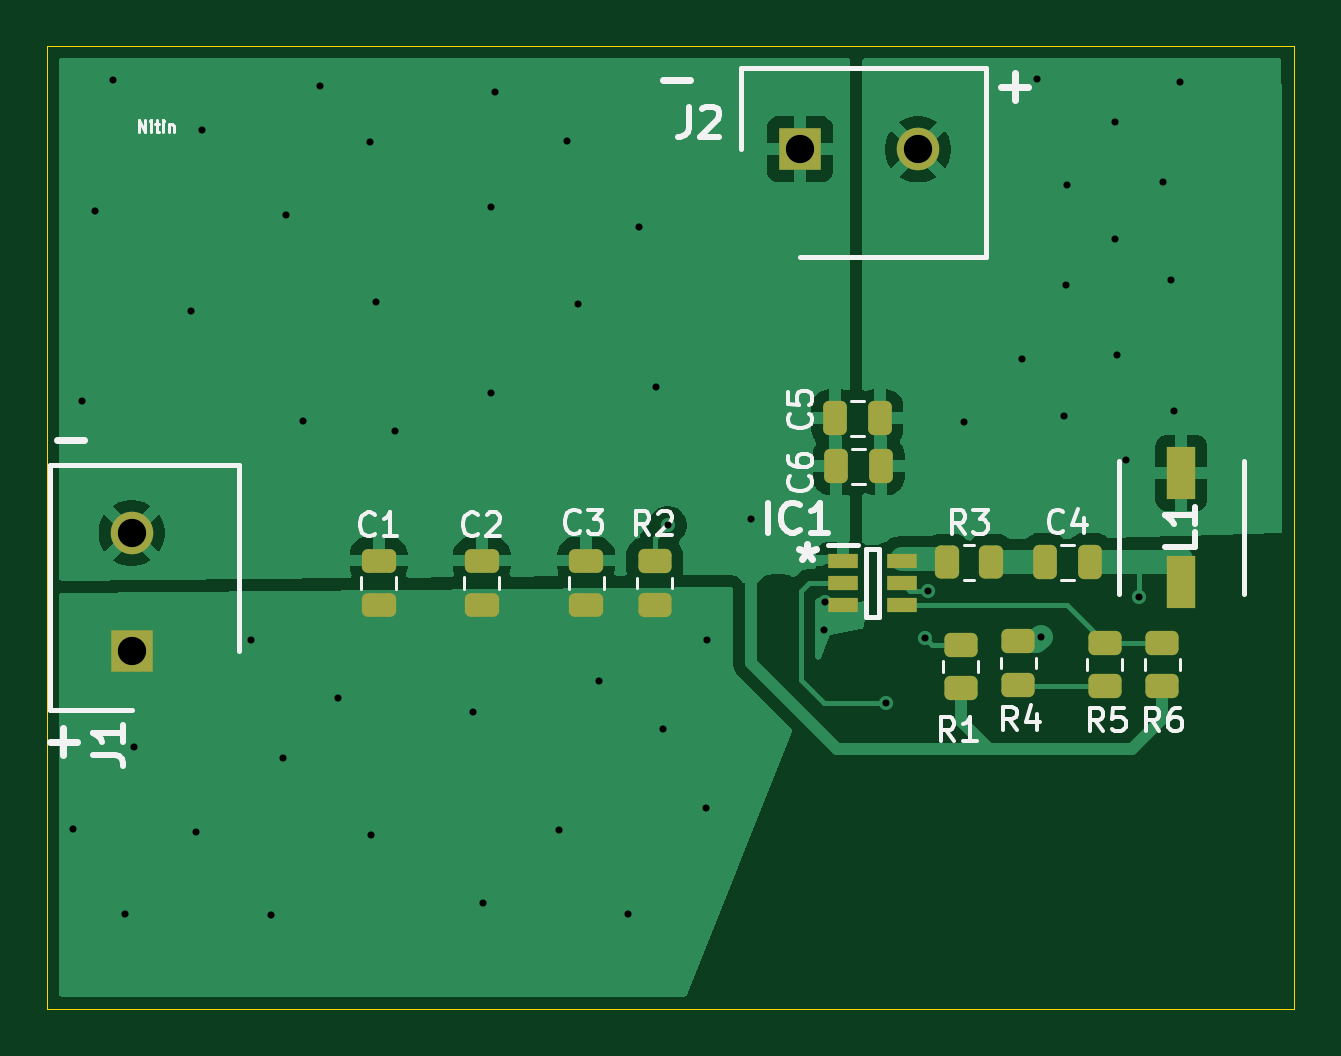
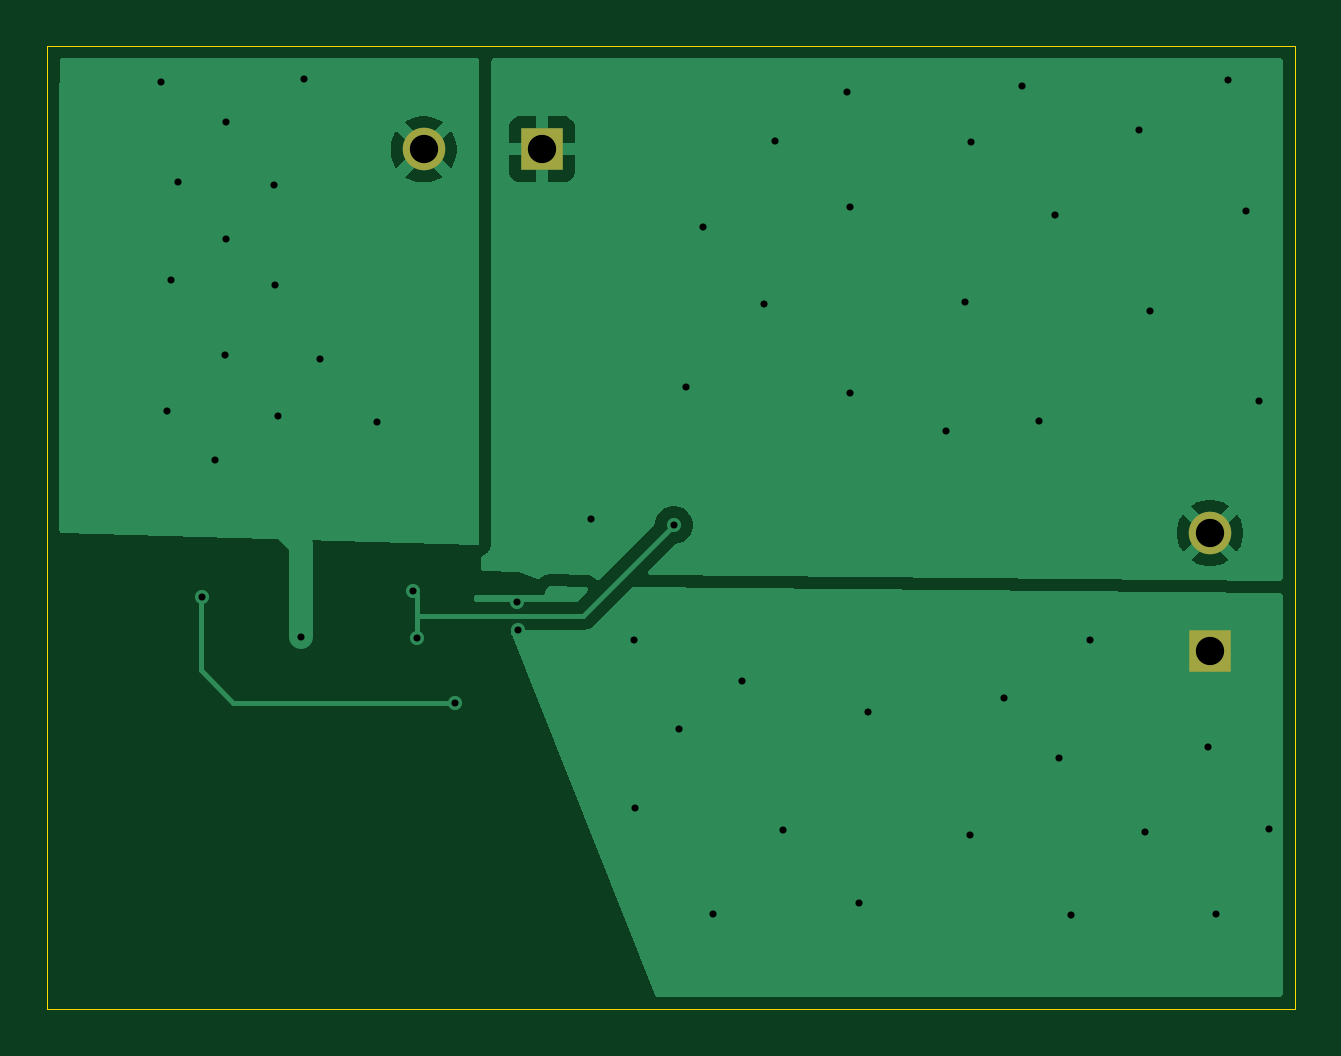
Circuit board: 11 layer files. Board 52.8 x 40.7 mm.
- bottom_copper: Buck_Convertor_Assi-B_Cu.gbr (14306 bytes)
- bottom_mask: Buck_Convertor_Assi-B_Mask.gbr (666 bytes)
- paste: Buck_Convertor_Assi-B_Paste.gbr (462 bytes)
- bottom_silk: Buck_Convertor_Assi-B_Silkscreen.gbr (463 bytes)
- outline: Buck_Convertor_Assi-Edge_Cuts.gbr (616 bytes)
- top_copper: Buck_Convertor_Assi-F_Cu.gbr (35200 bytes)
- top_mask: Buck_Convertor_Assi-F_Mask.gbr (2894 bytes)
- paste: Buck_Convertor_Assi-F_Paste.gbr (2690 bytes)
- top_silk: Buck_Convertor_Assi-F_Silkscreen.gbr (21708 bytes)
- drill: Buck_Convertor_Assi-NPTH.drl (269 bytes)
- drill: Buck_Convertor_Assi-PTH.drl (1395 bytes)

=== bottom_copper: Buck_Convertor_Assi-B_Cu.gbr (14306 bytes, source omitted) ===
=== bottom_mask: Buck_Convertor_Assi-B_Mask.gbr ===
%TF.GenerationSoftware,KiCad,Pcbnew,9.0.2*%
%TF.CreationDate,2026-10-20T20:48:03+05:30*%
%TF.ProjectId,Buck_Convertor_Assi,4275636b-5f43-46f6-9e76-6572746f725f,rev?*%
%TF.SameCoordinates,Original*%
%TF.FileFunction,Soldermask,Bot*%
%TF.FilePolarity,Negative*%
%FSLAX46Y46*%
G04 Gerber Fmt 4.6, Leading zero omitted, Abs format (unit mm)*
G04 Created by KiCad (PCBNEW 9.0.2) date 2026-10-20 20:48:03*
%MOMM*%
%LPD*%
G01*
G04 APERTURE LIST*
%ADD10R,1.800000X1.800000*%
%ADD11C,1.800000*%
G04 APERTURE END LIST*
D10*
%TO.C,J1*%
X87740400Y-86012000D03*
D11*
X87740400Y-81012000D03*
%TD*%
D10*
%TO.C,J2*%
X116027200Y-64770000D03*
D11*
X121027200Y-64770000D03*
%TD*%
M02*

=== paste: Buck_Convertor_Assi-B_Paste.gbr ===
%TF.GenerationSoftware,KiCad,Pcbnew,9.0.2*%
%TF.CreationDate,2026-10-20T20:48:03+05:30*%
%TF.ProjectId,Buck_Convertor_Assi,4275636b-5f43-46f6-9e76-6572746f725f,rev?*%
%TF.SameCoordinates,Original*%
%TF.FileFunction,Paste,Bot*%
%TF.FilePolarity,Positive*%
%FSLAX46Y46*%
G04 Gerber Fmt 4.6, Leading zero omitted, Abs format (unit mm)*
G04 Created by KiCad (PCBNEW 9.0.2) date 2026-10-20 20:48:03*
%MOMM*%
%LPD*%
G01*
G04 APERTURE LIST*
G04 APERTURE END LIST*
M02*

=== bottom_silk: Buck_Convertor_Assi-B_Silkscreen.gbr ===
%TF.GenerationSoftware,KiCad,Pcbnew,9.0.2*%
%TF.CreationDate,2026-10-20T20:48:03+05:30*%
%TF.ProjectId,Buck_Convertor_Assi,4275636b-5f43-46f6-9e76-6572746f725f,rev?*%
%TF.SameCoordinates,Original*%
%TF.FileFunction,Legend,Bot*%
%TF.FilePolarity,Positive*%
%FSLAX46Y46*%
G04 Gerber Fmt 4.6, Leading zero omitted, Abs format (unit mm)*
G04 Created by KiCad (PCBNEW 9.0.2) date 2026-10-20 20:48:03*
%MOMM*%
%LPD*%
G01*
G04 APERTURE LIST*
G04 APERTURE END LIST*
M02*

=== outline: Buck_Convertor_Assi-Edge_Cuts.gbr ===
%TF.GenerationSoftware,KiCad,Pcbnew,9.0.2*%
%TF.CreationDate,2026-10-20T20:48:04+05:30*%
%TF.ProjectId,Buck_Convertor_Assi,4275636b-5f43-46f6-9e76-6572746f725f,rev?*%
%TF.SameCoordinates,Original*%
%TF.FileFunction,Profile,NP*%
%FSLAX46Y46*%
G04 Gerber Fmt 4.6, Leading zero omitted, Abs format (unit mm)*
G04 Created by KiCad (PCBNEW 9.0.2) date 2026-10-20 20:48:04*
%MOMM*%
%LPD*%
G01*
G04 APERTURE LIST*
%TA.AperFunction,Profile*%
%ADD10C,0.050000*%
%TD*%
G04 APERTURE END LIST*
D10*
X84157872Y-60401200D02*
X136956800Y-60401200D01*
X136956800Y-101142800D01*
X84157872Y-101142800D01*
X84157872Y-60401200D01*
M02*

=== top_copper: Buck_Convertor_Assi-F_Cu.gbr (35200 bytes, source omitted) ===
=== top_mask: Buck_Convertor_Assi-F_Mask.gbr (2894 bytes, source withheld) ===
=== paste: Buck_Convertor_Assi-F_Paste.gbr (2690 bytes, source withheld) ===
=== top_silk: Buck_Convertor_Assi-F_Silkscreen.gbr (21708 bytes, source omitted) ===
=== drill: Buck_Convertor_Assi-NPTH.drl ===
M48
; DRILL file {KiCad 9.0.2} date 2026-10-20T20:48:14+0530
; FORMAT={-:-/ absolute / metric / decimal}
; #@! TF.CreationDate,2026-10-20T20:48:14+05:30
; #@! TF.GenerationSoftware,Kicad,Pcbnew,9.0.2
; #@! TF.FileFunction,NonPlated,1,2,NPTH
FMAT,2
METRIC
%
G90
G05
M30

=== drill: Buck_Convertor_Assi-PTH.drl ===
M48
; DRILL file {KiCad 9.0.2} date 2026-10-20T20:48:14+0530
; FORMAT={-:-/ absolute / metric / decimal}
; #@! TF.CreationDate,2026-10-20T20:48:14+05:30
; #@! TF.GenerationSoftware,Kicad,Pcbnew,9.0.2
; #@! TF.FileFunction,Plated,1,2,PTH
FMAT,2
METRIC
; #@! TA.AperFunction,Plated,PTH,ViaDrill
T1C0.300
; #@! TA.AperFunction,Plated,PTH,ComponentDrill
T2C1.200
%
G90
G05
T1
X85.242Y-93.523
X85.649Y-75.438
X86.208Y-67.361
X86.97Y-61.824
X87.478Y-97.13
X87.833Y-90.068
X90.272Y-71.628
X90.475Y-93.675
X90.729Y-63.957
X92.812Y-85.547
X93.624Y-97.18
X94.132Y-90.526
X94.285Y-67.564
X94.996Y-76.251
X95.707Y-62.078
X96.469Y-87.986
X97.841Y-64.465
X97.892Y-93.777
X98.095Y-71.222
X98.908Y-76.708
X102.21Y-88.595
X102.616Y-96.672
X102.972Y-67.208
X102.972Y-75.082
X103.124Y-62.332
X105.816Y-93.574
X106.172Y-64.414
X106.629Y-71.323
X107.544Y-87.274
X108.763Y-97.13
X109.22Y-68.072
X109.931Y-74.828
X110.236Y-89.306
X110.439Y-80.67
X112.065Y-92.659
X112.116Y-85.547
X113.944Y-80.416
X117.043Y-85.131
X117.094Y-83.931
X119.685Y-88.189
X121.31Y-85.446
X121.463Y-83.474
X122.987Y-76.302
X125.425Y-73.66
X126.086Y-61.773
X126.238Y-85.395
X127.203Y-76.048
X127.305Y-70.51
X127.356Y-66.294
X129.388Y-63.602
X129.388Y-68.58
X129.438Y-73.457
X129.845Y-77.927
X130.404Y-83.718
X131.42Y-66.142
X131.724Y-70.307
X131.877Y-75.844
X132.131Y-61.925
T2
X87.74Y-81.012
X87.74Y-86.012
X116.027Y-64.77
X121.027Y-64.77
M30
